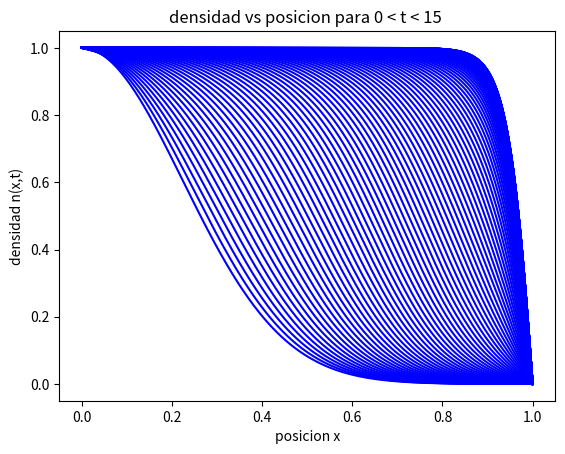
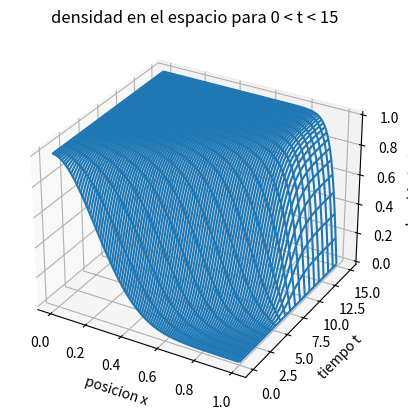

Source code (Python) for these figures, in order:
#!/usr/bin/env python
# -*- coding: utf-8 -*-


'''
Este script resuelve la ecuacion de difusion-reaccion Fisher-KPP
dn/dt=gamma d2n/dx2 + mu*n-mu*n2
Utiliza metodo de Crank-Nicolson para la parte de difusion de la EDP
y euler explicito para la parte de reaccion
'''

from __future__ import division
import numpy as np
import matplotlib.pyplot as plt


def inicializa_n(n, N_pasos, h):
    '''
    Rellena n con las condiciones iniciales y de bordes del problema
    '''
    for i in range(N_pasos):
        x = i * h
        n[i] = np.exp(- x**2/0.1)
    n[0] = 1
    n[-1] = 0


def calcula_b(b, N_pasos, r):
    """
    calcula termino b de acuerdo a la discretizacion
    """
    for j in range(1, N_pasos - 1):
        b[j] = r * n[j+1] + (1-2*r) * n[j] + r * n[j-1] + dt*(n[j] - n[j]**2)


def calcula_alpha_y_beta(alhpa, beta, b, r, N_pasos):
    """
    calcula terminos alpha y beta de la discretizacion
    """
    Aplus = -1 * r
    Acero = (1 + 2 * r)
    Aminus = -1 * r
    alpha[0] = 0
    beta[0] = 1  # viene de la condicion de borde n(t, 0) = 1
    for i in range(1, N_pasos):
        alpha[i] = -Aplus / (Acero + Aminus*alpha[i-1])
        beta[i] = (b[i] - Aminus*beta[i-1]) / (Aminus*alpha[i-1] + Acero)


def avanza_paso_temporal(n, n_next, alpha, beta, N_pasos):
    """
    calcula solución para el siguiente paso de tiempo
    """
    n_next[0] = 1
    n_next[-1] = 0
    for i in range(N_pasos - 2, 0, -1):
        n_next[i] = alpha[i] * n_next[i+1] + beta[i]

# Estructura

# parametros
gamma = 0.001
mu = 1.5

# setup
N_pasos = 501
N_pasos_temporales = 100
h = 1 / (N_pasos - 1)
T_total = 15.0
dt = T_total/N_pasos_temporales
r = (gamma)*dt / 2 / h**2
n = np.zeros(N_pasos)
n_next = np.zeros(N_pasos)
b = np.zeros(N_pasos)
alpha = np.zeros(N_pasos)
beta = np.zeros(N_pasos)

inicializa_n(n, N_pasos, h)


# Se guardan las soluciones en cada paso
n_solucion = np.zeros((N_pasos_temporales, N_pasos))
n_solucion[0, :] = n.copy()

# se integra la ecuacion

for i in range(1, N_pasos_temporales):
    calcula_b(b, N_pasos, r)
    calcula_alpha_y_beta(alpha, beta, b, r, N_pasos)
    avanza_paso_temporal(n, n_next, alpha, beta, N_pasos)
    n = n_next.copy()
    n_solucion[i, :] = n.copy()

# Plots

# Grafico 2D densidad vs posicion para en distintos tiempos

x = np.linspace(0, 1, N_pasos)

fig = plt.figure(1)
fig.clf()
ax = fig.add_subplot(111)

for i in range(0, N_pasos_temporales, 1):
    ax.plot(x, n_solucion[i, :], color='b')
plt.xlabel('posicion x')
plt.ylabel('densidad n(x,t)')
plt.title('densidad vs posicion para 0 < t < 15 ')

# Grafico 3D densidad vs posicion vs tiempo

fig2 = plt.figure(2)
ax2 = fig2.add_subplot(111, projection='3d')
y = np.arange(0, N_pasos_temporales) * dt
X, Y = np.meshgrid(x, y)
ax2.plot_wireframe(X, Y, n_solucion, rstride=5, cstride=5)
ax2.set_title('densidad en el espacio para 0 < t < 15')
ax2.set_xlabel('posicion x')
ax2.set_ylabel('tiempo t')
ax2.set_zlabel('densidad n(x,t)')
plt.show()
plt.draw()
